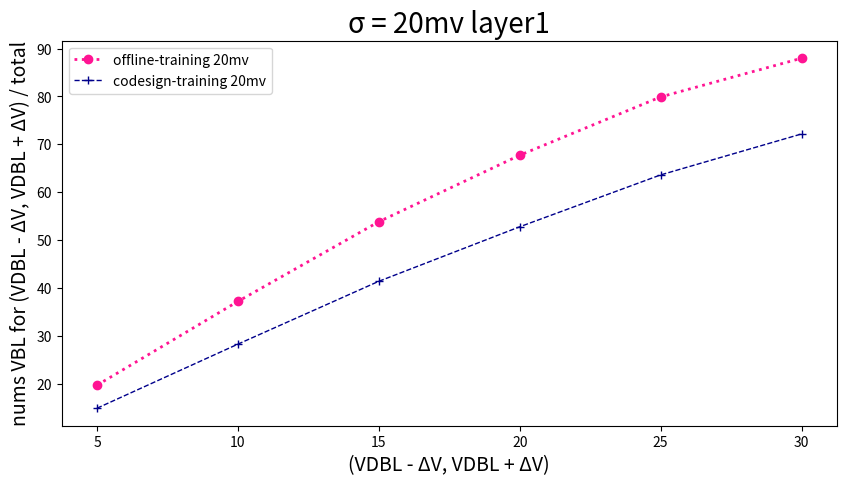

Python code for this plot:
import pandas as pd
import matplotlib.pyplot as plt

# 读取数据
data = {
    'SA offset mv': [5, 10, 15, 20, 25, 30],
    'Offline-training 20mv': [19.72,
37.21,
53.85,
67.73,
79.90,
87.98],
    'codesign-training 20mv': [14.91,
28.29,
41.41,
52.79,
63.62,
72.17],
}

plt.figure(figsize=(10, 5))  # 设置画布的尺寸
plt.title('σ = 20mv layer1', fontsize=20)  # 标题，并设定字号大小
plt.xlabel(u'(VDBL - ΔV, VDBL + ΔV)', fontsize=14)  # 设置x轴，并设定字号大小
plt.ylabel(u'nums VBL for (VDBL - ΔV, VDBL + ΔV) / total', fontsize=14)  # 设置y轴，并设定字号大小

# color：颜色，linewidth：线宽，linestyle：线条类型，label：图例，marker：数据点的类型
plt.plot(data['SA offset mv'], data['Offline-training 20mv'], color="deeppink", linewidth=2, linestyle=':', label='offline-training 20mv', marker='o')
plt.plot(data['SA offset mv'], data['codesign-training 20mv'], color="darkblue", linewidth=1, linestyle='--', label='codesign-training 20mv', marker='+')


plt.legend(loc=2)  # 图例展示位置，数字代表第几象限
plt.show()  # 显示图像